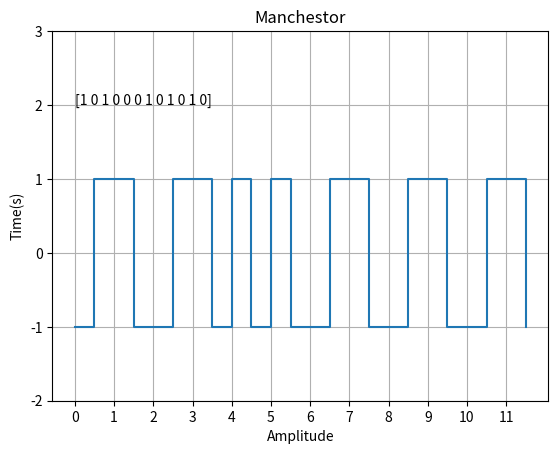

Here is the Python script that generated this plot:
import numpy as np
from matplotlib import pyplot as plt

data = np.random.randint(0,2,12)
time_org = np.arange(len(data))
signal = np.zeros(len(data)*2, dtype = int)

for i in range(0,len(data)*2,2):
    if data[i//2] == 0:
        signal[i] = 1
        signal[i+1] = -1
    else:
        signal[i] = -1
        signal[i+1] = 1
        
print(signal)
time = np.arange(len(signal))
plt.step(time, signal,where='post')
plt.title('Manchestor')
plt.xlabel('Amplitude')
plt.ylabel('Time(s)')
plt.text(0, 2, data)

plt.grid(True)
plt.yticks([-2,-1,0,1,2,3])
plt.xticks(time_org*2,time_org)
plt.show()